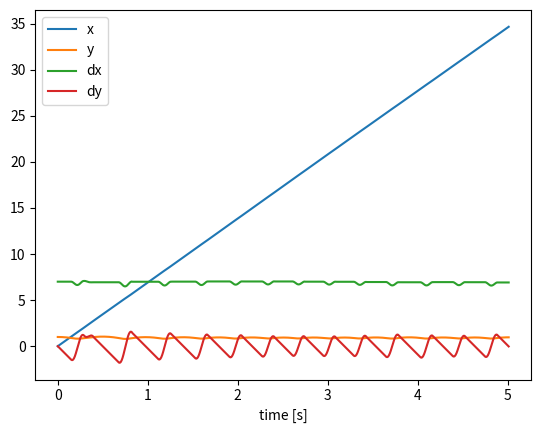
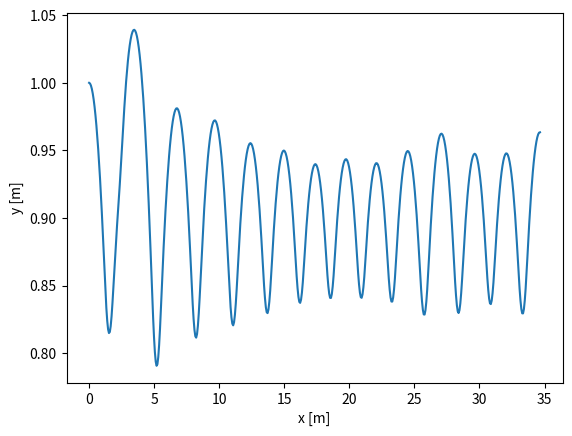

These figures' Python source, in order:
# -*- coding: utf-8 -*-

import numpy as np # 数値計算ライブラリの読み込み
import matplotlib.pyplot as plt # 描画ライブラリの読み込み

def eom(z, phase, x0):
    # 運動方程式
    x = z[0]
    y = z[1]
    u = z[2]
    v = z[3]
    dz = np.array([u, v, 0.0, 0.0])
    if phase == 0:
        # flight phase
        dz[2] = 0.0
        dz[3] = -g
    elif phase == 1:
        # stance phase
        l = np.sqrt((x - x0)**2 + y**2)
        dz[2] = -k/m * (l - l0) * (x - x0) / l
        dz[3] = -k/m * (l - l0) * y / l - g

    return dz

def eventHandler(z, phase, x0):
    if phase == 0:
        # flight phase
        toe = z[1] - l0 * np.cos(gamma) # 脚先高さ
        if toe < 0.0: # 接地判定
            print("touch down")
            x0 = z[0] + l0 * np.sin(gamma) # 接地点の更新
            phase = 1
    elif phase == 1:
        # stance phase
        l = np.sqrt((z[0] - x0)**2 + z[1]**2)
        extension = l - l0 # 脚ばねの伸び．負の値なら圧縮
        if extension > 0.0: # 離地判定
            print("lift off")
            phase = 0

    if z[1] < 0.0: # 転倒判定
        print("fall down")
        phase = -1

    return phase, x0

def RK4(z0, dt, tend):
    t = 0.0
    z = np.copy(z0) # y=y0だと、同一アドレスが共有されてしまう
    x0 = 0.0 # flightからはじめる

    tout = np.copy(t)
    zout = np.copy(z0)
    phase  = 0 # 0: flight, 1: stance
    
    while t < tend:
        t += dt
        k1 = eom(z, phase, x0)
        k2 = eom(z + 0.5*k1*dt, phase, x0)
        k3 = eom(z + 0.5*k2*dt, phase, x0)
        k4 = eom(z + k3*dt, phase, x0)
        z += (k1 + 2*k2 + 2*k3 + k4)*dt/6

        # イベント判定
        phase, x0 = eventHandler(z, phase, x0)
        if phase == -1:
            break # 転倒したら終了

        tout = np.vstack((tout, t)) # 結果を積み上げる
        zout = np.vstack((zout, z)) # 結果を積み上げる

    return tout, zout

# パラメータ設定
m = 80.0
k = 20*1e3
l0 = 1.0
g = 9.81

# 初期条件設定
y0 = 1.0
v0 = 7.0
q0 = np.array([0.0, y0, v0, 0.0]) # [x, y, u, v]
gamma = np.deg2rad(27.0) # 脚の角度

dt = 1e-2
tend = 5.0

# シミュレーション実行
tout, zout = RK4(q0, dt, tend)

# 描画
plt.figure()
plt.plot(tout, zout)
plt.legend(['x', 'y', 'dx', 'dy'])
plt.xlabel('time [s]')
plt.show()

plt.figure()
plt.plot(zout[:,0], zout[:,1])
plt.xlabel('x [m]')
plt.ylabel('y [m]')
plt.show()